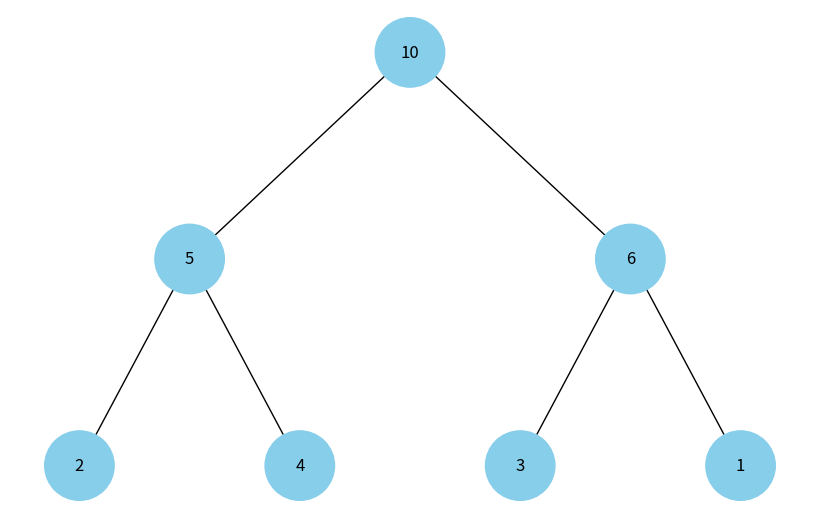

Reproduce this figure in Python.
import uuid
import networkx as nx
import matplotlib.pyplot as plt

class Node:
    def __init__(self, key, color="skyblue"):
        self.left = None
        self.right = None
        self.val = key
        self.color = color
        self.id = str(uuid.uuid4())

def build_heap_tree(heap, index=0):
    if index >= len(heap):
        return None
    
    node = Node(heap[index])
    node.left = build_heap_tree(heap, 2 * index + 1)
    node.right = build_heap_tree(heap, 2 * index + 2)
    return node

def add_edges(graph, node, pos, x=0, y=0, layer=1):
    if node is not None:
        graph.add_node(node.id, color=node.color, label=node.val)
        if node.left:
            graph.add_edge(node.id, node.left.id)
            l = x - 1 / 2 ** layer
            pos[node.left.id] = (l, y - 1)
            l = add_edges(graph, node.left, pos, x=l, y=y - 1, layer=layer + 1)
        if node.right:
            graph.add_edge(node.id, node.right.id)
            r = x + 1 / 2 ** layer
            pos[node.right.id] = (r, y - 1)
            r = add_edges(graph, node.right, pos, x=r, y=y - 1, layer=layer + 1)
    return graph

def draw_heap(heap):
    tree_root = build_heap_tree(heap)
    tree = nx.DiGraph()
    pos = {tree_root.id: (0, 0)}
    tree = add_edges(tree, tree_root, pos)

    colors = [node[1]['color'] for node in tree.nodes(data=True)]
    labels = {node[0]: node[1]['label'] for node in tree.nodes(data=True)}

    plt.figure(figsize=(8, 5))
    nx.draw(tree, pos=pos, labels=labels, arrows=False, node_size=2500, node_color=colors)
    plt.show()

# Приклад використання
heap = [10, 5, 6, 2, 4, 3, 1]  # Список для представлення бінарної купи
draw_heap(heap)
